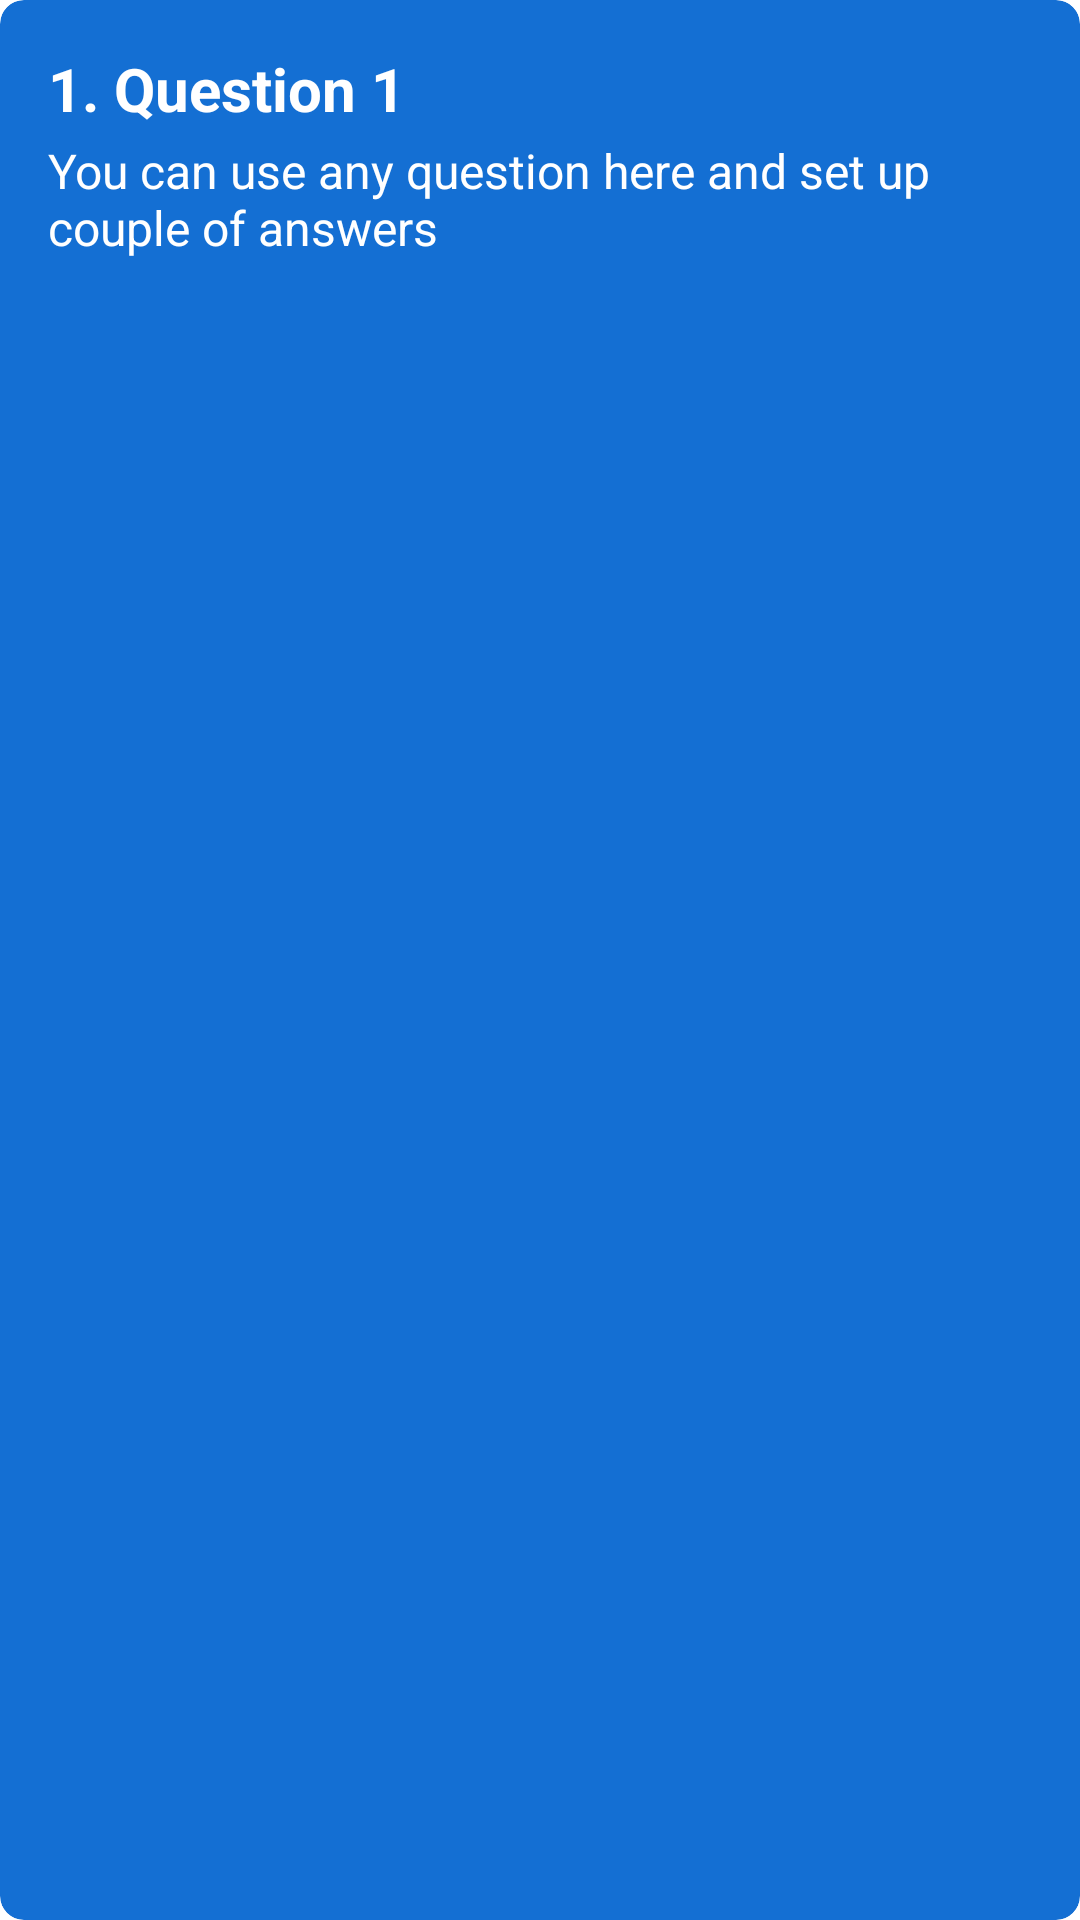

This screen was rendered from an Android layout file. Write that file and the resources it references.
<!-- AndroidManifest.xml: application theme Theme.Quiz -->
<!-- res/layout/history_item.xml -->
<?xml version="1.0" encoding="utf-8"?>
<androidx.cardview.widget.CardView xmlns:android="http://schemas.android.com/apk/res/android" xmlns:app="http://schemas.android.com/apk/res-auto"
    android:id="@+id/cardViewQuestion"
    android:layout_below="@id/textHistory"
    android:layout_width="match_parent"
    android:layout_height="wrap_content"
    android:layout_margin="8dp"
    app:cardBackgroundColor="#146FD3"
    app:cardCornerRadius="8dp"
    app:cardElevation="4dp">

    <RelativeLayout
        android:layout_width="match_parent"
        android:layout_height="wrap_content"
        android:padding="16dp">

        <TextView
            android:id="@+id/textQuestionNumber"
            android:layout_width="wrap_content"
            android:layout_height="wrap_content"
            android:text="1. Question 1"
            android:textColor="#FFFFFF"
            android:textSize="20sp"
            android:textStyle="bold"/>

        <TextView
            android:id="@+id/textQuestion"
            android:layout_width="wrap_content"
            android:layout_height="wrap_content"
            android:layout_marginTop="30dp"
            android:layout_marginBottom="5dp"
            android:text="You can use any question here and set up couple of answers"
            android:textColor="#FFFFFF"
            android:textSize="16sp" />

        <TextView
            android:id="@+id/textViewCorrectAnswer"
            android:layout_width="wrap_content"
            android:layout_height="wrap_content"
            android:text="Correct Answer: Answer A"
            android:layout_below="@id/textQuestion"
            android:textSize="16sp"
            android:textColor="@color/green"
            android:layout_marginBottom="8dp" />

        <TextView
            android:id="@+id/textViewUserAnswer"
            android:layout_width="wrap_content"
            android:layout_height="wrap_content"
            android:text="Your Answer: Answer A"
            android:layout_below="@id/textViewCorrectAnswer"
            android:textSize="16sp"
            android:textColor="@color/red"
            android:layout_marginBottom="8dp" />

        <LinearLayout
            android:id="@+id/incorrectAnswersLayout"
            android:layout_below="@id/textViewUserAnswer"
            android:layout_width="match_parent"
            android:layout_height="wrap_content"
            android:orientation="vertical">
        </LinearLayout>

    </RelativeLayout>
</androidx.cardview.widget.CardView>
<!-- resources referenced by this layout -->
<resources>

</resources>
